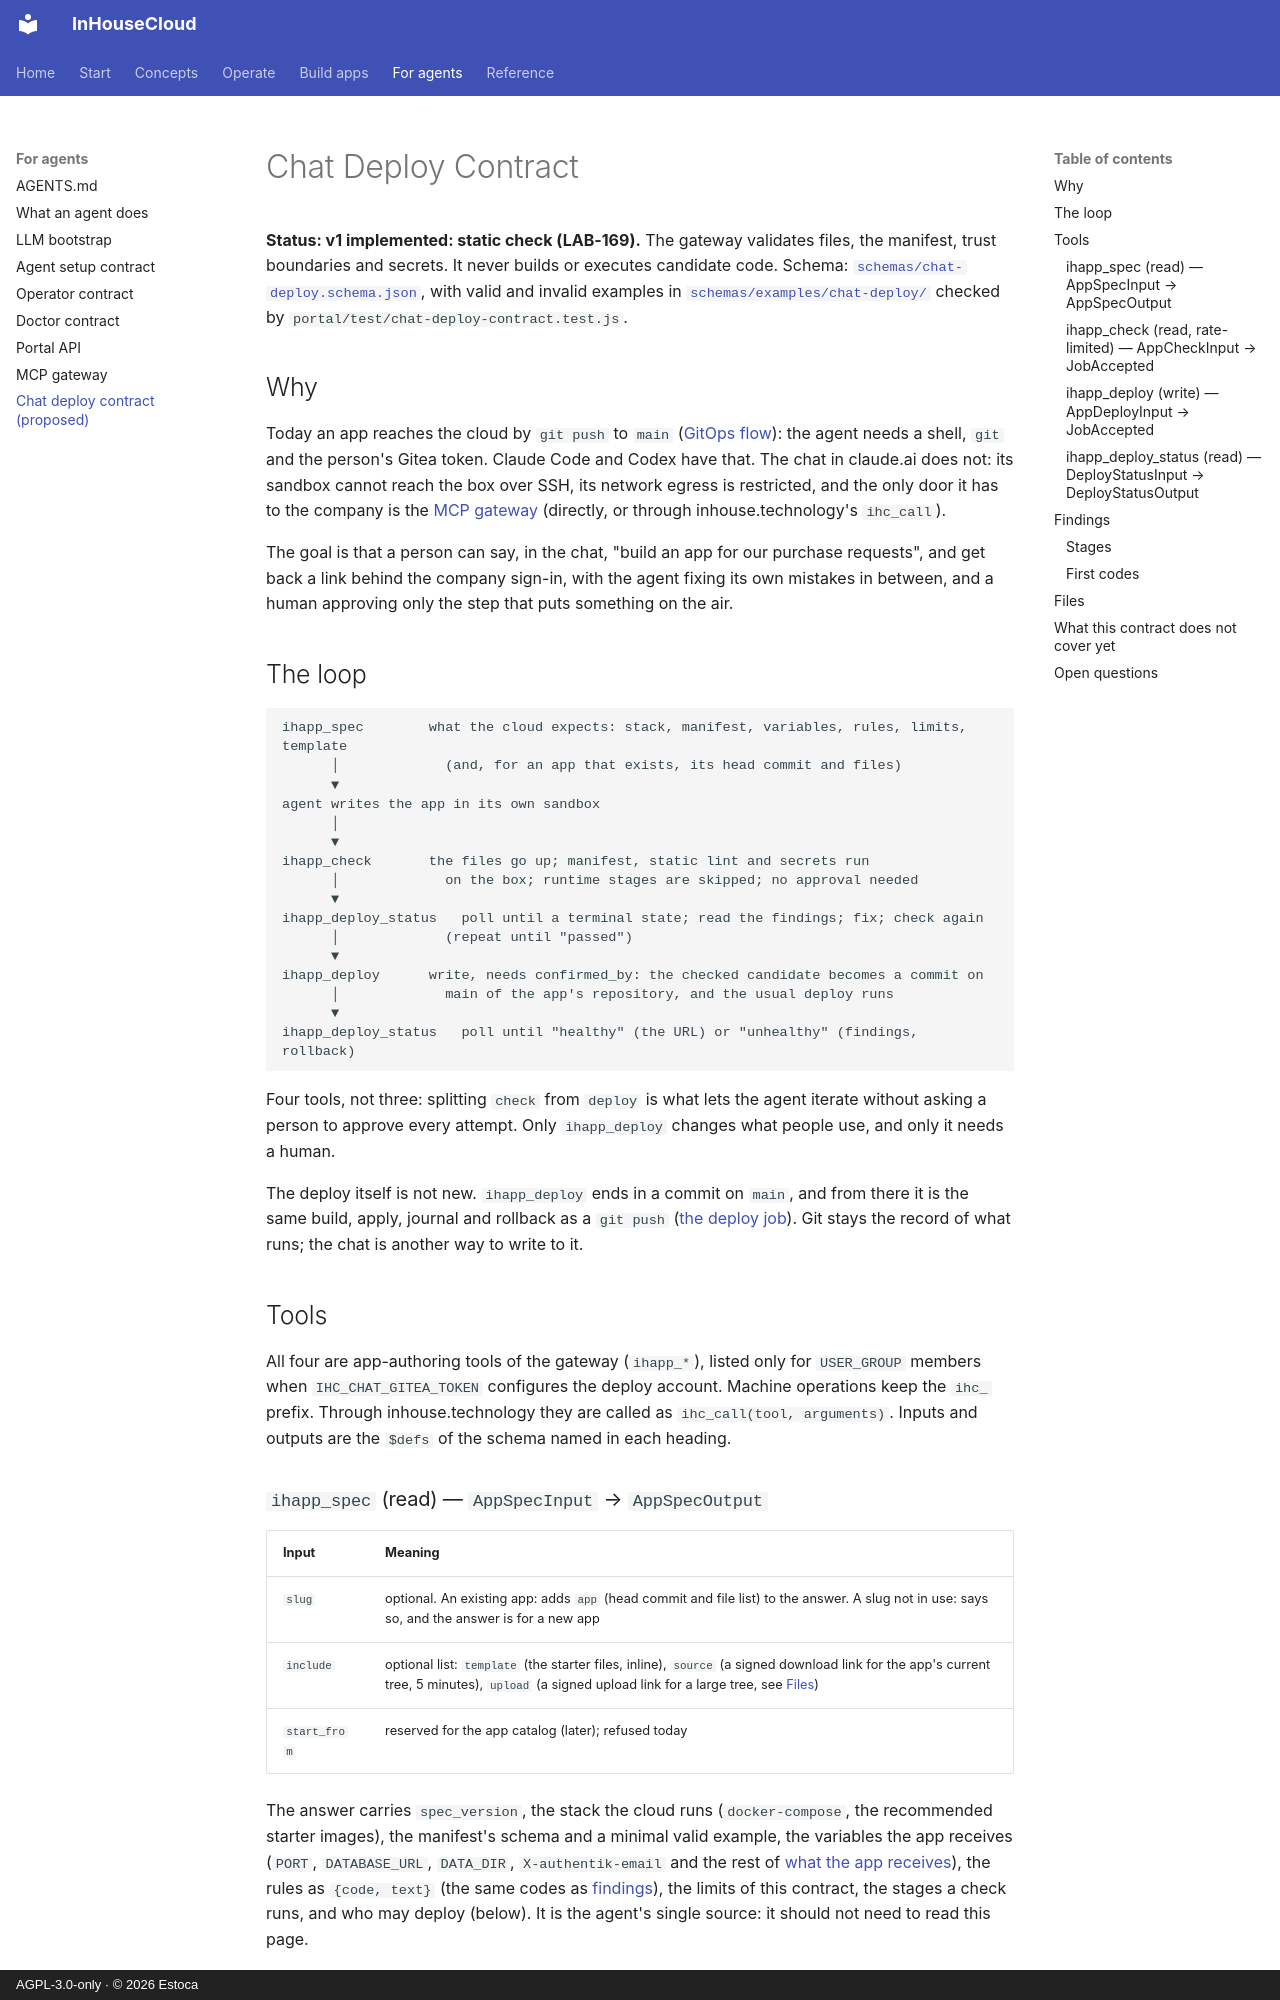

repository: Estoca/inhousecloud · page: chat-deploy-contract/index.html · generator: mkdocs · copyright: AGPL-3.0-only · © 2026 Estoca

# Chat Deploy Contract

**Status: v1 implemented: static check (LAB-169).** The gateway validates files, the
manifest, trust boundaries and secrets. It never builds or executes candidate code. Schema:
[`schemas/chat-deploy.schema.json`](../schemas/chat-deploy.schema.json), with valid and
invalid examples in [`schemas/examples/chat-deploy/`](../schemas/examples/chat-deploy/)
checked by `portal/test/chat-deploy-contract.test.js`.

## Why

Today an app reaches the cloud by `git push` to `main` ([GitOps flow](gitops-flow.md)):
the agent needs a shell, `git` and the person's Gitea token. Claude Code and Codex have
that. The chat in claude.ai does not: its sandbox cannot reach the box over SSH, its
network egress is restricted, and the only door it has to the company is the
[MCP gateway](mcp-gateway.md) (directly, or through inhouse.technology's `ihc_call`).

The goal is that a person can say, in the chat, "build an app for our purchase requests",
and get back a link behind the company sign-in, with the agent fixing its own mistakes
in between, and a human approving only the step that puts something on the air.

## The loop

```text
ihapp_spec        what the cloud expects: stack, manifest, variables, rules, limits, template
      │             (and, for an app that exists, its head commit and files)
      ▼
agent writes the app in its own sandbox
      │
      ▼
ihapp_check       the files go up; manifest, static lint and secrets run
      │             on the box; runtime stages are skipped; no approval needed
      ▼
ihapp_deploy_status   poll until a terminal state; read the findings; fix; check again
      │             (repeat until "passed")
      ▼
ihapp_deploy      write, needs confirmed_by: the checked candidate becomes a commit on
      │             main of the app's repository, and the usual deploy runs
      ▼
ihapp_deploy_status   poll until "healthy" (the URL) or "unhealthy" (findings, rollback)
```

Four tools, not three: splitting `check` from `deploy` is what lets the agent iterate
without asking a person to approve every attempt. Only `ihapp_deploy` changes what
people use, and only it needs a human.

The deploy itself is not new. `ihapp_deploy` ends in a commit on `main`, and from
there it is the same build, apply, journal and rollback as a `git push`
([the deploy job](gitops-flow.md#3-what-the-deploy-job-does)). Git stays the record of
what runs; the chat is another way to write to it.

## Tools

All four are app-authoring tools of the gateway (`ihapp_*`), listed only for
`USER_GROUP` members when `IHC_CHAT_GITEA_TOKEN` configures the deploy account.
Machine operations keep the `ihc_` prefix. Through
inhouse.technology they are called as `ihc_call(tool, arguments)`. Inputs and outputs
are the `$defs` of the schema named in each heading.

### `ihapp_spec` (read) — `AppSpecInput` → `AppSpecOutput`

| Input | Meaning |
|---|---|
| `slug` | optional. An existing app: adds `app` (head commit and file list) to the answer. A slug not in use: says so, and the answer is for a new app |
| `include` | optional list: `template` (the starter files, inline), `source` (a signed download link for the app's current tree, 5 minutes), `upload` (a signed upload link for a large tree, see [Files](#files)) |
| `start_from` | reserved for the app catalog (later); refused today |

The answer carries `spec_version`, the stack the cloud runs (`docker-compose`, the
recommended starter images), the manifest's schema and a minimal valid example, the
variables the app receives (`PORT`, `DATABASE_URL`, `DATA_DIR`, `X-authentik-email`
and the rest of [what the app receives](app-contract.md#what-the-app-receives)), the
rules as `{code, text}` (the same codes as [findings](#findings)), the limits of this
contract, the stages a check runs, and who may deploy (below). It is the agent's single
source: it should not need to read this page.
